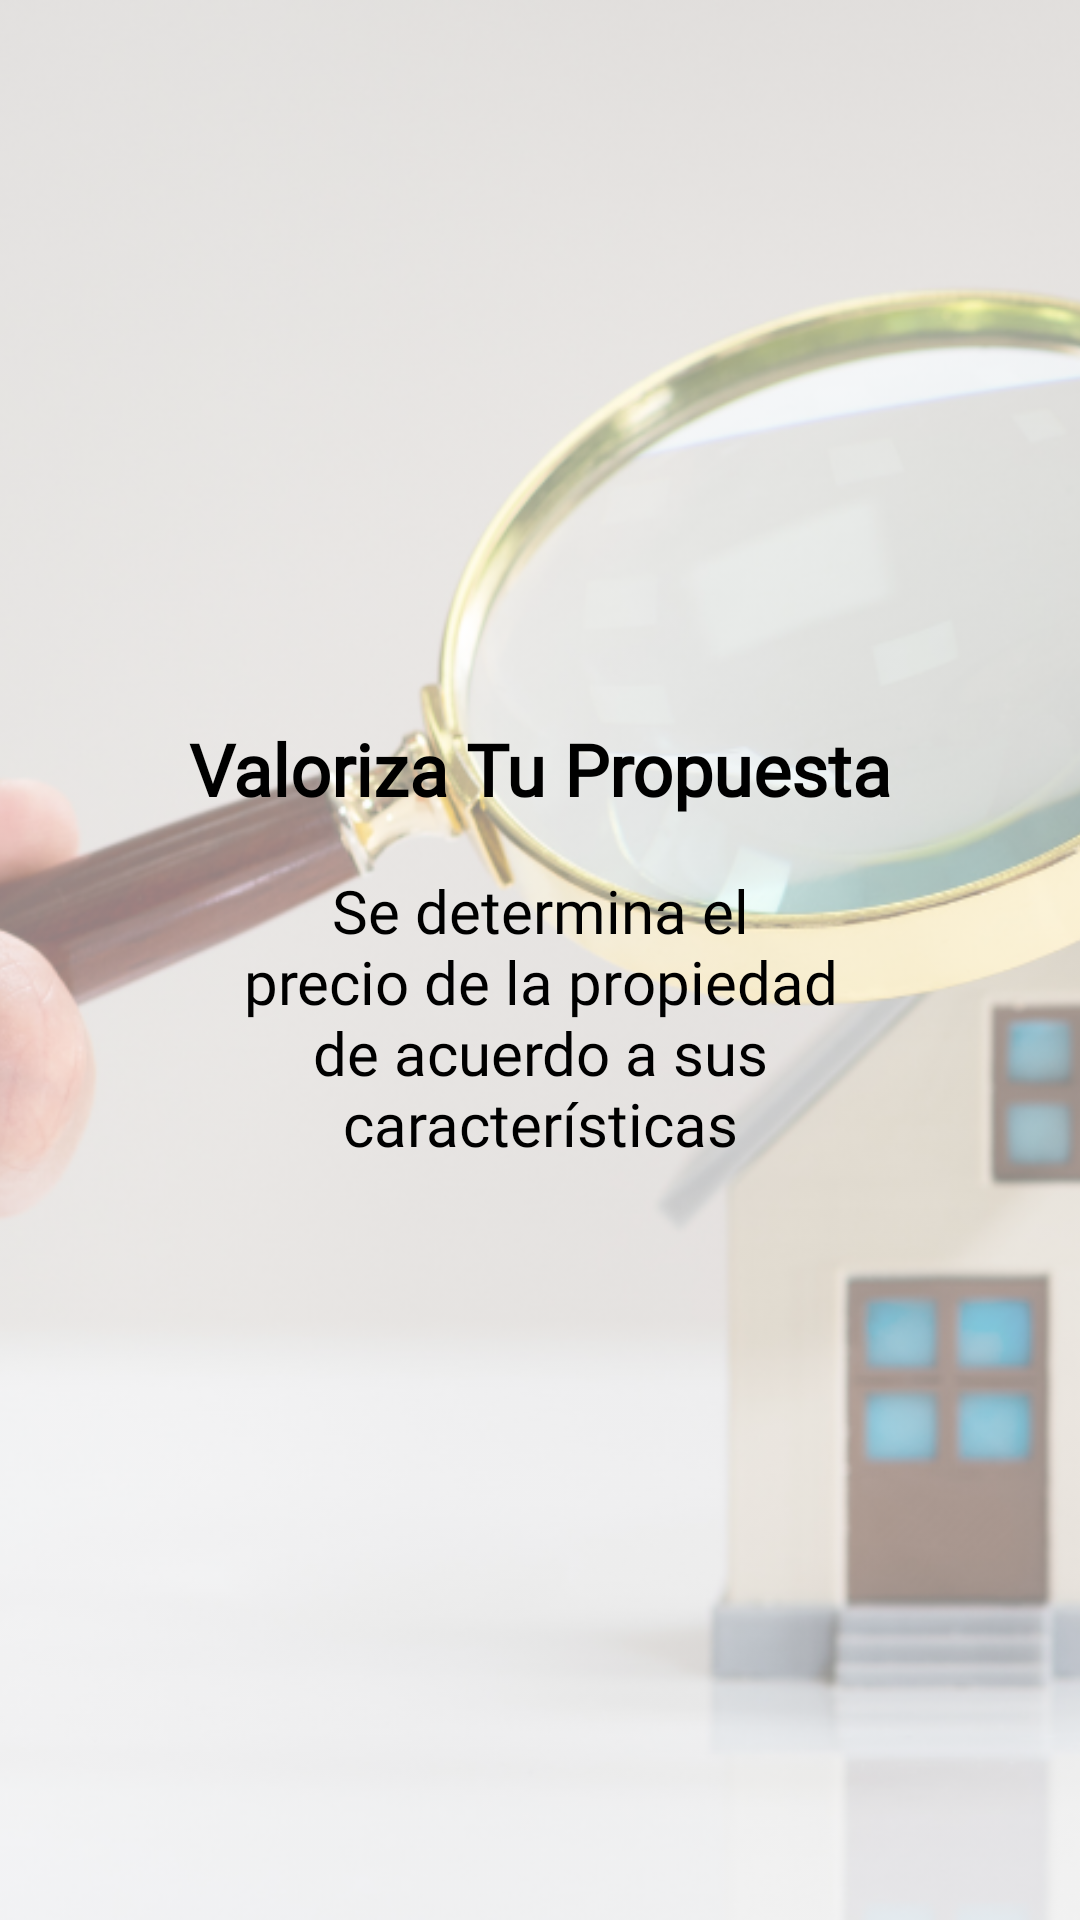

Android layout source for this screen:
<!-- AndroidManifest.xml: application theme Theme.ProyectoAvaluos -->
<!-- res/layout/fragment_inicio.xml -->
<?xml version="1.0" encoding="utf-8"?>
<FrameLayout xmlns:android="http://schemas.android.com/apk/res/android"
    xmlns:tools="http://schemas.android.com/tools"
    android:layout_width="match_parent"
    android:layout_height="match_parent"
    android:background="@color/white"
    tools:context=".Inicio">

    <LinearLayout
        android:layout_width="match_parent"
        android:layout_height="match_parent"
        android:orientation="vertical">
        <RelativeLayout
            android:layout_width="match_parent"
            android:layout_height="match_parent">
            <ImageView
                android:id="@+id/backgroundImage"
                android:layout_width="match_parent"
                android:layout_height="match_parent"
                android:alpha="0.5"
                android:scaleType="centerCrop"
                android:src="@drawable/background" />
            <TextView
                android:layout_width="match_parent"
                android:layout_height="wrap_content"
                android:layout_marginTop="240dp"
                android:fontFamily="@font/roboto"
                android:gravity="center"
                android:text="Valoriza Tu Propuesta"
                android:textColor="@color/black"
                android:textSize="24dp"
                android:textStyle="bold"
                android:alpha="1"/>

            <TextView
                android:layout_width="match_parent"
                android:layout_height="wrap_content"
                android:layout_gravity="center"
                android:layout_marginTop="290dp"
                android:layout_marginLeft="80dp"
                android:layout_marginRight="80dp"
                android:fontFamily="@font/roboto"
                android:text="Se determina el precio de la propiedad de acuerdo a sus características"
                android:textAlignment="center"
                android:textColor="@color/black"
                android:textSize="20dp"/>

        </RelativeLayout>


    </LinearLayout>

</FrameLayout>
<!-- resources referenced by this layout -->
<resources>
  <color name="black">#FF000000</color>
  <color name="white">#FFFFFFFF</color>
  <!-- drawable background: png bitmap (drawable, 793090 bytes) -->
  <style name="Theme.ProyectoAvaluos" parent="Base.Theme.ProyectoAvaluos" />
  <style name="Base.Theme.ProyectoAvaluos" parent="Theme.Material3.DayNight.NoActionBar">
          
          
          <item name="colorPrimary">@color/colorPrimary</item>
      </style>
  <color name="colorPrimary">#88C400</color>
</resources>
